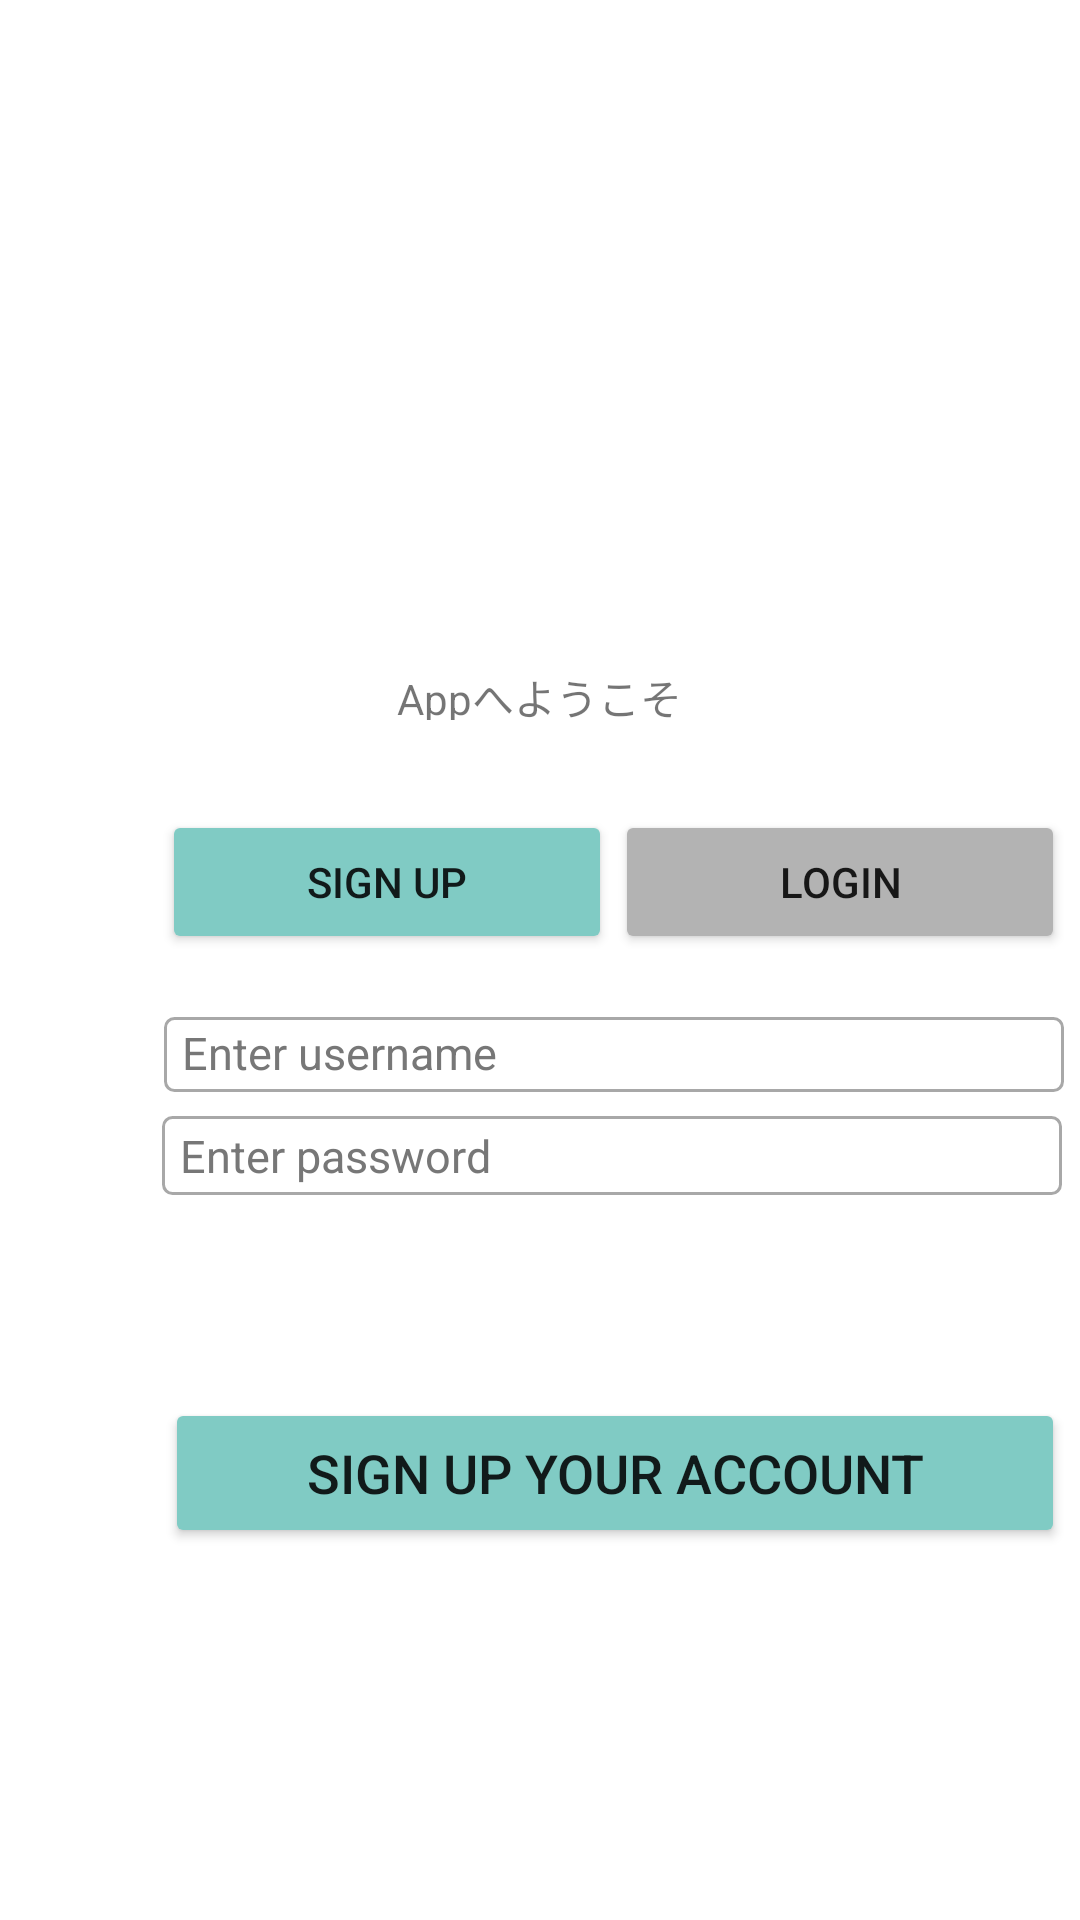

Layout XML and referenced resources for this Android screen:
<!-- AndroidManifest.xml: application theme Theme.Hackathon2022 -->
<!-- res/layout/fragment_signup.xml -->
<?xml version="1.0" encoding="utf-8"?>
<androidx.constraintlayout.widget.ConstraintLayout xmlns:android="http://schemas.android.com/apk/res/android"
    xmlns:app="http://schemas.android.com/apk/res-auto"
    xmlns:tools="http://schemas.android.com/tools"
    android:layout_width="match_parent"
    android:layout_height="match_parent"
    tools:context=".ui.login.LoginFragment">

    <TextView
        android:id="@+id/textView"
        android:layout_width="120dp"
        android:layout_height="18dp"
        android:text="Appへようこそ"
        android:textAlignment="center"
        app:layout_constraintBottom_toTopOf="@+id/guideline9"
        app:layout_constraintEnd_toEndOf="parent"
        app:layout_constraintHorizontal_bias="0.498"
        app:layout_constraintStart_toStartOf="parent" />

    <Button
        android:id="@+id/bt_login"
        android:layout_width="150dp"
        android:layout_height="wrap_content"
        android:layout_marginTop="32dp"
        android:backgroundTint="#B3B3B3"
        android:text="Login"
        app:layout_constraintBottom_toTopOf="@+id/guideline8"
        app:layout_constraintEnd_toStartOf="@+id/guideline3"
        app:layout_constraintTop_toBottomOf="@+id/textView"
        app:layout_constraintVertical_bias="1.0" />

    <Button
        android:id="@+id/bt_signup"
        android:layout_width="150dp"
        android:layout_height="wrap_content"
        android:layout_marginTop="32dp"
        android:backgroundTint="#80CBC4"
        android:text="Sign up"
        app:layout_constraintBottom_toTopOf="@+id/guideline8"
        app:layout_constraintStart_toStartOf="@+id/guideline5"
        app:layout_constraintTop_toBottomOf="@+id/textView"
        app:layout_constraintVertical_bias="1.0" />

    <Button
        android:id="@+id/bt_signup_select"
        android:layout_width="300dp"
        android:layout_height="50dp"
        android:backgroundTint="#80CBC4"
        android:insetTop="4dp"
        android:insetBottom="4dp"
        android:minWidth="20dp"
        android:minHeight="20dp"
        android:paddingStart="20dp"
        android:paddingEnd="20dp"
        android:text="Sign up your account"
        android:textAlignment="center"
        android:textSize="18sp"
        app:layout_constraintEnd_toStartOf="@+id/guideline3"
        app:layout_constraintHorizontal_bias="1.0"
        app:layout_constraintStart_toStartOf="@+id/guideline5"
        app:layout_constraintTop_toTopOf="@+id/guideline2"
        tools:ignore="ExtraText" />

    <EditText
        android:id="@+id/edit_username"
        android:layout_width="300dp"
        android:layout_height="25dp"
        android:background="@drawable/border"
        android:focusable="true"
        android:focusableInTouchMode="true"
        android:hint="Enter username"
        android:inputType="text"
        android:marqueeRepeatLimit="marquee_forever"
        android:paddingStart="6dp"
        android:paddingTop="3dp"
        android:paddingEnd="0dp"
        android:paddingBottom="3dp"
        android:scrollHorizontally="true"
        android:singleLine="true"
        android:textAlignment="textStart"
        android:textColor="@color/text_color"
        android:textColorHint="#777777"
        android:textSize="15sp"
        app:layout_constraintEnd_toStartOf="@+id/guideline3"
        app:layout_constraintStart_toStartOf="@+id/guideline5"
        app:layout_constraintTop_toTopOf="@+id/guideline7" />

    <EditText
        android:id="@+id/edit_pass"
        android:layout_width="300dp"
        android:layout_height="wrap_content"
        android:layout_marginTop="8dp"
        android:background="@drawable/border"
        android:focusable="true"
        android:focusableInTouchMode="true"
        android:hint="Enter password"
        android:inputType="text"
        android:marqueeRepeatLimit="marquee_forever"
        android:paddingStart="6dp"
        android:paddingTop="3dp"
        android:paddingEnd="0dp"
        android:paddingBottom="3dp"
        android:scrollHorizontally="true"
        android:singleLine="true"
        android:textAlignment="textStart"
        android:textColor="@color/text_color"
        android:textColorHint="#777777"
        android:textSize="15sp"
        app:layout_constraintEnd_toStartOf="@+id/guideline3"
        app:layout_constraintHorizontal_bias="0.0"
        app:layout_constraintStart_toStartOf="@+id/guideline5"
        app:layout_constraintTop_toBottomOf="@+id/edit_username" />

    <androidx.constraintlayout.widget.Group
        android:id="@+id/group"
        android:layout_width="wrap_content"
        android:layout_height="wrap_content"
        app:constraint_referenced_ids="bt_login,bt_signup" />

    <androidx.constraintlayout.widget.Guideline
        android:id="@+id/guideline3"
        android:layout_width="wrap_content"
        android:layout_height="wrap_content"
        android:orientation="vertical"
        app:layout_constraintGuide_begin="355dp" />

    <androidx.constraintlayout.widget.Guideline
        android:id="@+id/guideline5"
        android:layout_width="wrap_content"
        android:layout_height="wrap_content"
        android:orientation="vertical"
        app:layout_constraintGuide_begin="54dp" />

    <androidx.constraintlayout.widget.Guideline
        android:id="@+id/guideline7"
        android:layout_width="wrap_content"
        android:layout_height="wrap_content"
        android:orientation="horizontal"
        app:layout_constraintGuide_begin="339dp" />

    <androidx.constraintlayout.widget.Guideline
        android:id="@+id/guideline8"
        android:layout_width="wrap_content"
        android:layout_height="wrap_content"
        android:orientation="horizontal"
        app:layout_constraintGuide_begin="318dp" />

    <androidx.constraintlayout.widget.Guideline
        android:id="@+id/guideline2"
        android:layout_width="wrap_content"
        android:layout_height="wrap_content"
        android:orientation="horizontal"
        app:layout_constraintGuide_begin="466dp" />

    <androidx.constraintlayout.widget.Guideline
        android:id="@+id/guideline9"
        android:layout_width="wrap_content"
        android:layout_height="wrap_content"
        android:orientation="horizontal"
        app:layout_constraintGuide_begin="240dp" />

    <androidx.constraintlayout.widget.Guideline
        android:id="@+id/guideline10"
        android:layout_width="wrap_content"
        android:layout_height="wrap_content"
        android:orientation="horizontal"
        app:layout_constraintGuide_begin="-11dp" />

    <ImageView
        android:id="@+id/imageView"
        android:layout_width="125dp"
        android:layout_height="100dp"
        android:src="@drawable/sp"
        app:layout_constraintBottom_toTopOf="@+id/textView"
        app:layout_constraintEnd_toEndOf="parent"
        app:layout_constraintStart_toStartOf="parent"
        app:layout_constraintTop_toTopOf="parent"
        app:layout_constraintVertical_bias="1.0" />


</androidx.constraintlayout.widget.ConstraintLayout>
<!-- resources referenced by this layout -->
<resources>
  <color name="text_color">#333333</color>
  <!-- drawable border (drawable) -->
  <?xml version="1.0" encoding="utf-8"?>
  
  <shape xmlns:android="http://schemas.android.com/apk/res/android"
      android:shape="rectangle" >
      <stroke
          android:width="1dp"
          android:color="#A8A8A8" />
      <corners android:radius="3dp" />
  </shape>
  <style name="Theme.Hackathon2022" parent="Theme.MaterialComponents.DayNight.DarkActionBar">
          
          <item name="colorPrimary">@color/green01</item>
          <item name="colorPrimaryVariant">@color/green02</item>
          <item name="colorOnPrimary">@color/white</item>
          
          <item name="colorSecondary">@color/teal_200</item>
          <item name="colorSecondaryVariant">@color/teal_700</item>
          <item name="colorOnSecondary">@color/black</item>
          
          <item name="android:statusBarColor">?attr/colorPrimaryVariant</item>
          
      </style>
  <color name="white">#FFFFFFFF</color>
  <color name="teal_200">#FF03DAC5</color>
  <color name="teal_700">#FF018786</color>
  <color name="black">#FF000000</color>
</resources>
